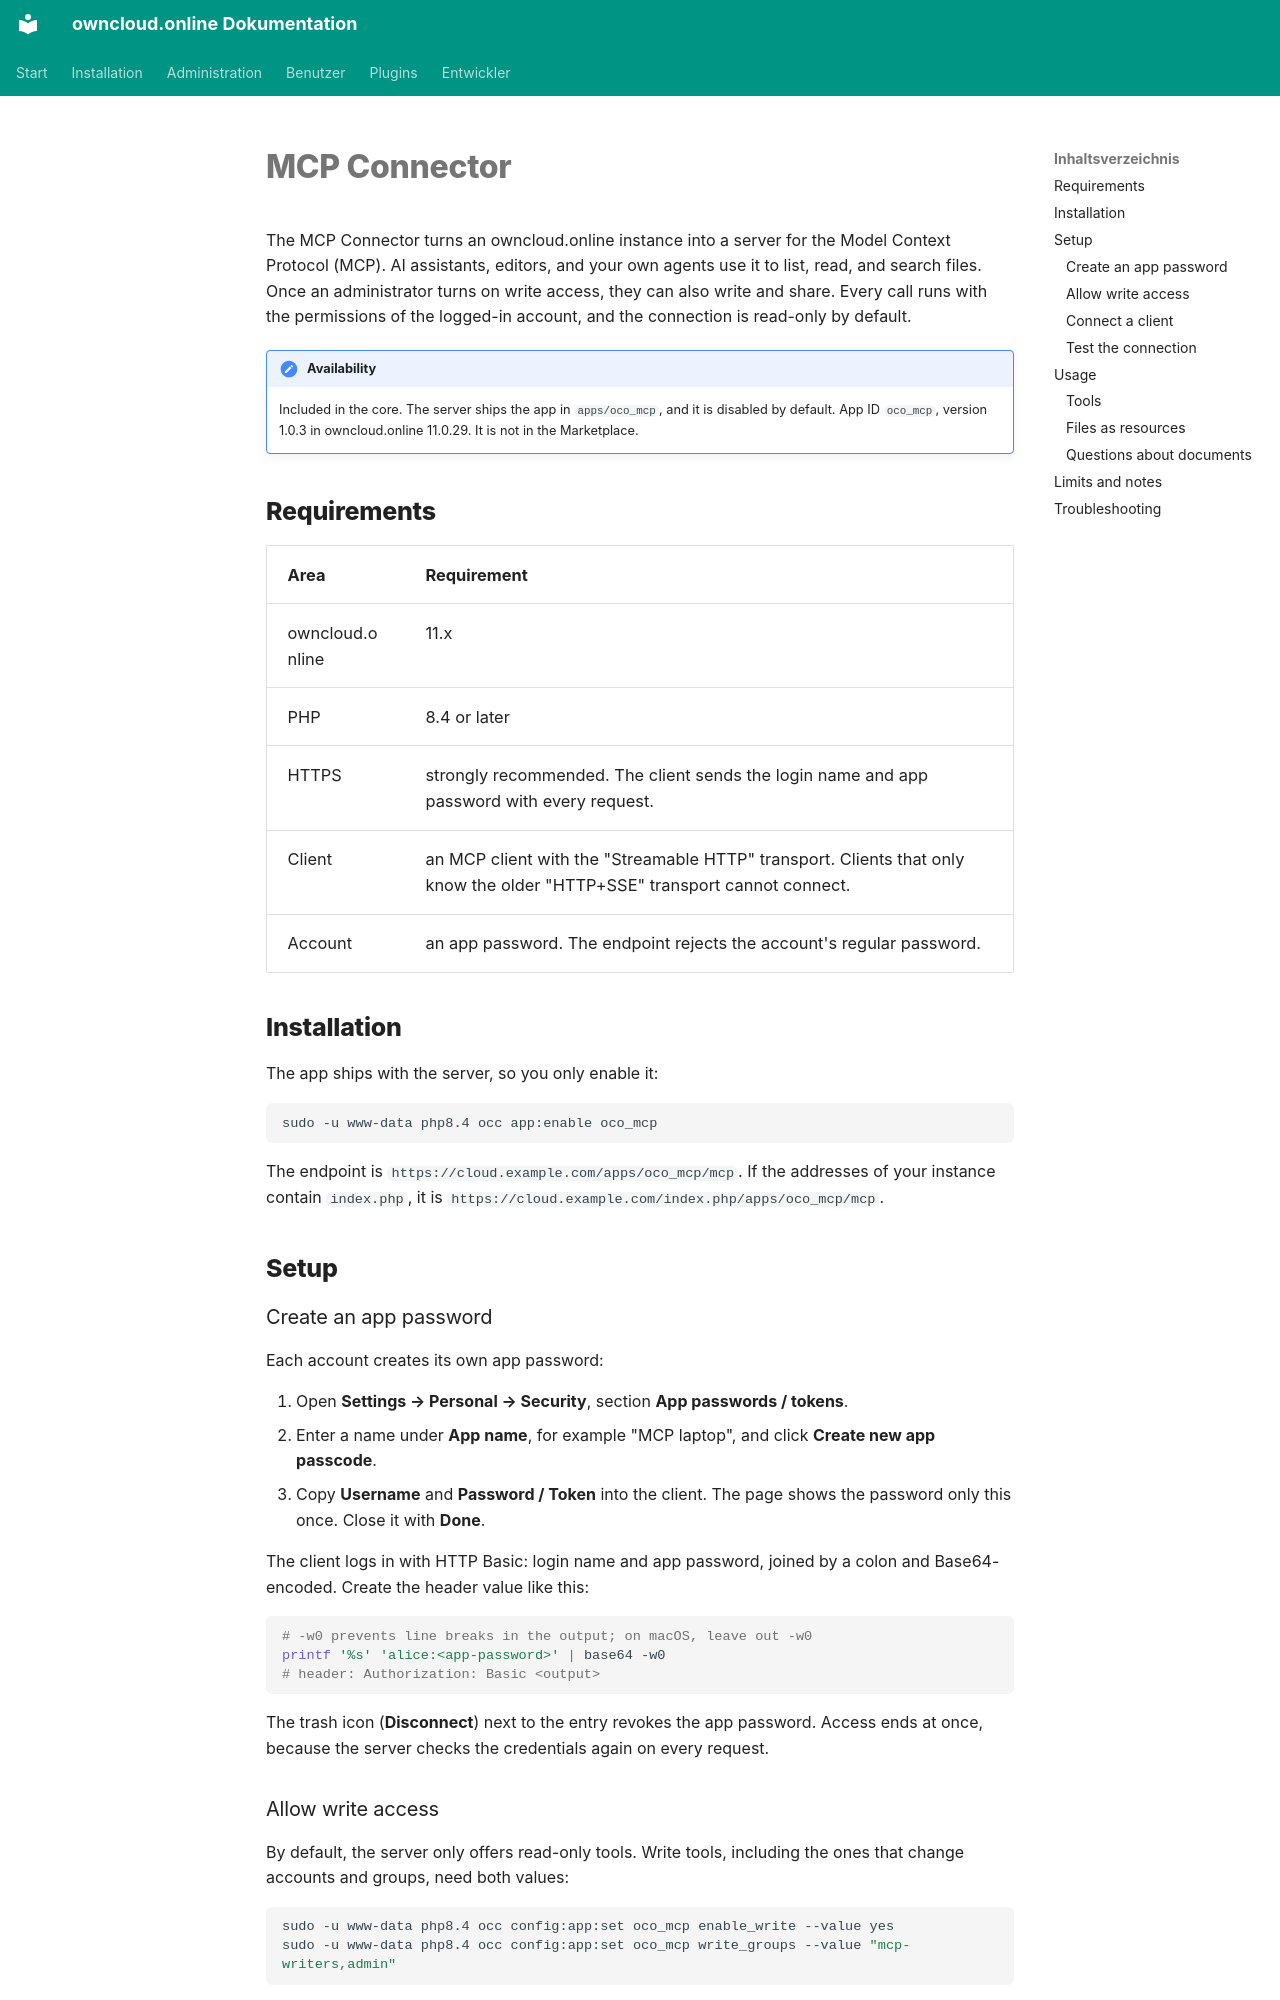

repository: BWTECH-github/owncloud.online · page: plugins/apps/oco_mcp.en/index.html · generator: mkdocs

# MCP Connector

The MCP Connector turns an owncloud.online instance into a server for the Model
Context Protocol (MCP). AI assistants, editors, and your own agents use it to
list, read, and search files. Once an administrator turns on write access, they
can also write and share. Every call runs with the permissions of the logged-in
account, and the connection is read-only by default.

!!! note "Availability"
    Included in the core. The server ships the app in `apps/oco_mcp`, and it is
    disabled by default. App ID `oco_mcp`, version 1.0.3 in owncloud.online
    11.0.29. It is not in the Marketplace.

## Requirements

| Area | Requirement |
| --- | --- |
| owncloud.online | 11.x |
| PHP | 8.4 or later |
| HTTPS | strongly recommended. The client sends the login name and app password with every request. |
| Client | an MCP client with the "Streamable HTTP" transport. Clients that only know the older "HTTP+SSE" transport cannot connect. |
| Account | an app password. The endpoint rejects the account's regular password. |

## Installation

The app ships with the server, so you only enable it:

```bash
sudo -u www-data php8.4 occ app:enable oco_mcp
```

The endpoint is `https://cloud.example.com/apps/oco_mcp/mcp`. If the addresses
of your instance contain `index.php`, it is
`https://cloud.example.com/index.php/apps/oco_mcp/mcp`.

## Setup

### Create an app password

Each account creates its own app password:

1. Open **Settings → Personal → Security**, section **App passwords / tokens**.
2. Enter a name under **App name**, for example "MCP laptop", and click **Create
   new app passcode**.
3. Copy **Username** and **Password / Token** into the client. The page shows
   the password only this once. Close it with **Done**.

The client logs in with HTTP Basic: login name and app password, joined by a
colon and Base64-encoded. Create the header value like this:

```bash
# -w0 prevents line breaks in the output; on macOS, leave out -w0
printf '%s' 'alice:<app-password>' | base64 -w0
# header: Authorization: Basic <output>
```

The trash icon (**Disconnect**) next to the entry revokes the app password.
Access ends at once, because the server checks the credentials again on every
request.
